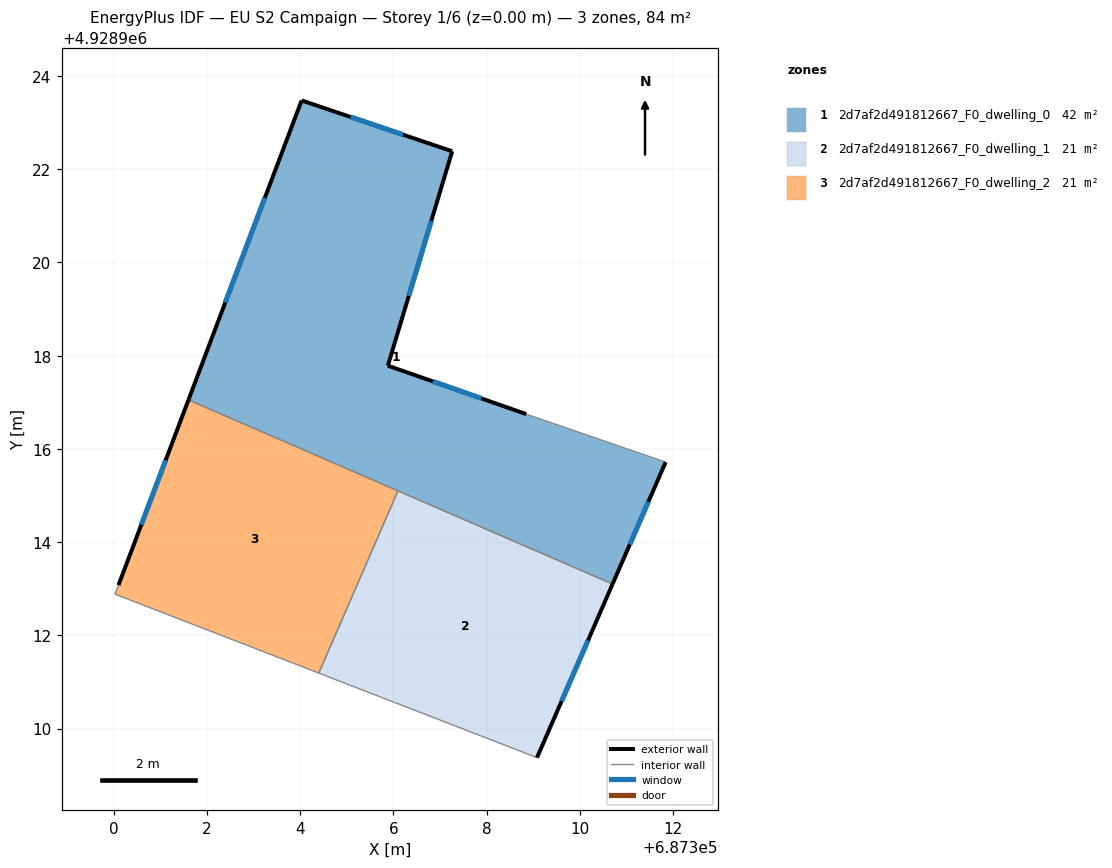
=== STOREY PLAN SPEC (per zone: floor XY polygon, exterior-wall plan segments, windows/doors) ===
zone 1: 2d7af2d491812667_F0_dwelling_0  (41.8 m²)
  floor: (687310.70, 4928913.10) (687311.84, 4928915.72) (687308.85, 4928916.75) (687305.88, 4928917.79) (687307.26, 4928922.39) (687304.03, 4928923.48) (687301.60, 4928917.05)
  exterior wall: (687311.84, 4928915.72) – (687310.70, 4928913.10)  [2.9 m]
    window: (687311.47, 4928914.87) – (687311.07, 4928913.95)  [1.0 m²]
  exterior wall: (687301.60, 4928917.05) – (687304.03, 4928923.48)  [6.9 m]
    window: (687302.39, 4928919.14) – (687303.24, 4928921.39)  [2.5 m²]
  exterior wall: (687304.03, 4928923.48) – (687307.26, 4928922.39)  [3.4 m]
    window: (687305.08, 4928923.12) – (687306.21, 4928922.74)  [1.2 m²]
  exterior wall: (687307.26, 4928922.39) – (687305.88, 4928917.79)  [4.8 m]
    window: (687306.81, 4928920.89) – (687306.33, 4928919.28)  [1.8 m²]
  exterior wall: (687305.88, 4928917.79) – (687308.85, 4928916.75)  [3.1 m]
    window: (687306.85, 4928917.45) – (687307.89, 4928917.08)  [1.2 m²]
  interior walls: 3
zone 2: 2d7af2d491812667_F0_dwelling_1  (20.9 m²)
  floor: (687309.08, 4928909.38) (687310.70, 4928913.10) (687306.10, 4928915.10) (687304.40, 4928911.19)
  exterior wall: (687310.70, 4928913.10) – (687309.08, 4928909.38)  [4.1 m]
    window: (687310.18, 4928911.89) – (687309.61, 4928910.59)  [1.5 m²]
  interior walls: 3
zone 3: 2d7af2d491812667_F0_dwelling_2  (20.9 m²)
  floor: (687304.40, 4928911.19) (687306.10, 4928915.10) (687301.60, 4928917.05) (687300.10, 4928913.08) (687300.02, 4928912.89)
  exterior wall: (687300.10, 4928913.08) – (687301.60, 4928917.05)  [4.3 m]
    window: (687300.59, 4928914.37) – (687301.12, 4928915.76)  [1.6 m²]
  interior walls: 4

=== DERIVED (storey summary) ===
Building: EU S2 Campaign
Storey: 1 of 6  (floor level z = 0.00 m)
Storey gross floor area: 83.6 m²
Zones on this storey: 3
  - 2d7af2d491812667_F0_dwelling_0: floor 41.8 m²; exterior wall 21.1 m (63.2 m²); 5 window(s) 7.7 m²; WWR 12.2%
  - 2d7af2d491812667_F0_dwelling_1: floor 20.9 m²; exterior wall 4.1 m (12.2 m²); 1 window(s) 1.5 m²; WWR 12.2%
  - 2d7af2d491812667_F0_dwelling_2: floor 20.9 m²; exterior wall 4.3 m (12.8 m²); 1 window(s) 1.6 m²; WWR 12.2%
Zone adjacency (shared interzone walls):
  - 2d7af2d491812667_F0_dwelling_0 ↔ 2d7af2d491812667_F0_dwelling_1
  - 2d7af2d491812667_F0_dwelling_0 ↔ 2d7af2d491812667_F0_dwelling_2
  - 2d7af2d491812667_F0_dwelling_1 ↔ 2d7af2d491812667_F0_dwelling_2